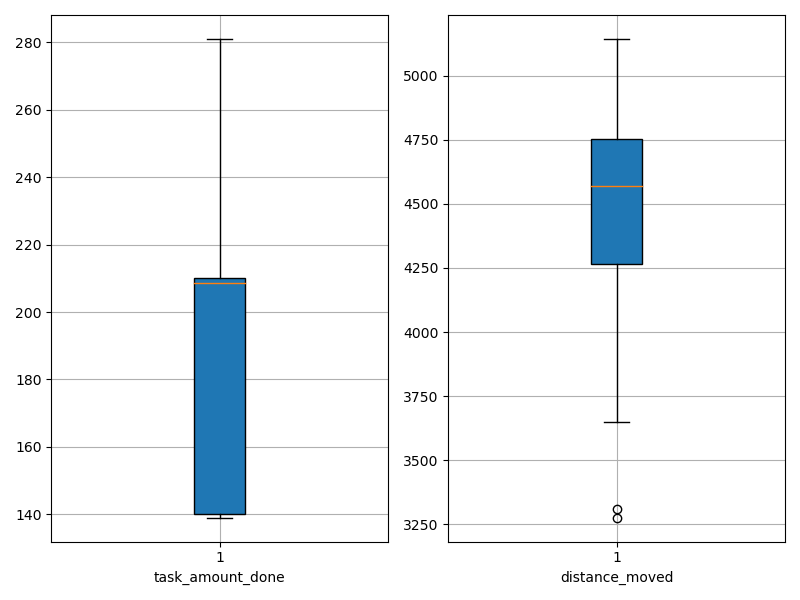

Values plotted in this chart, from the file beside it:
agent_id, task_amount_done, distance_moved
0, 281.0, 4490
1, 214.0, 4804
2, 210.0, 5017
3, 140.0, 3276
4, 210.0, 4738
5, 210.0, 5144
6, 142.0, 3650
7, 207.0, 4163
8, 210.0, 4649
9, 139.0, 4105
10, 208.0, 4347
11, 140.0, 4663
12, 139.0, 4301
13, 209.0, 4447
14, 141.0, 4735
15, 139.0, 3309
16, 211.0, 4342
17, 139.0, 4722
18, 211.0, 4835
19, 210.0, 5015
